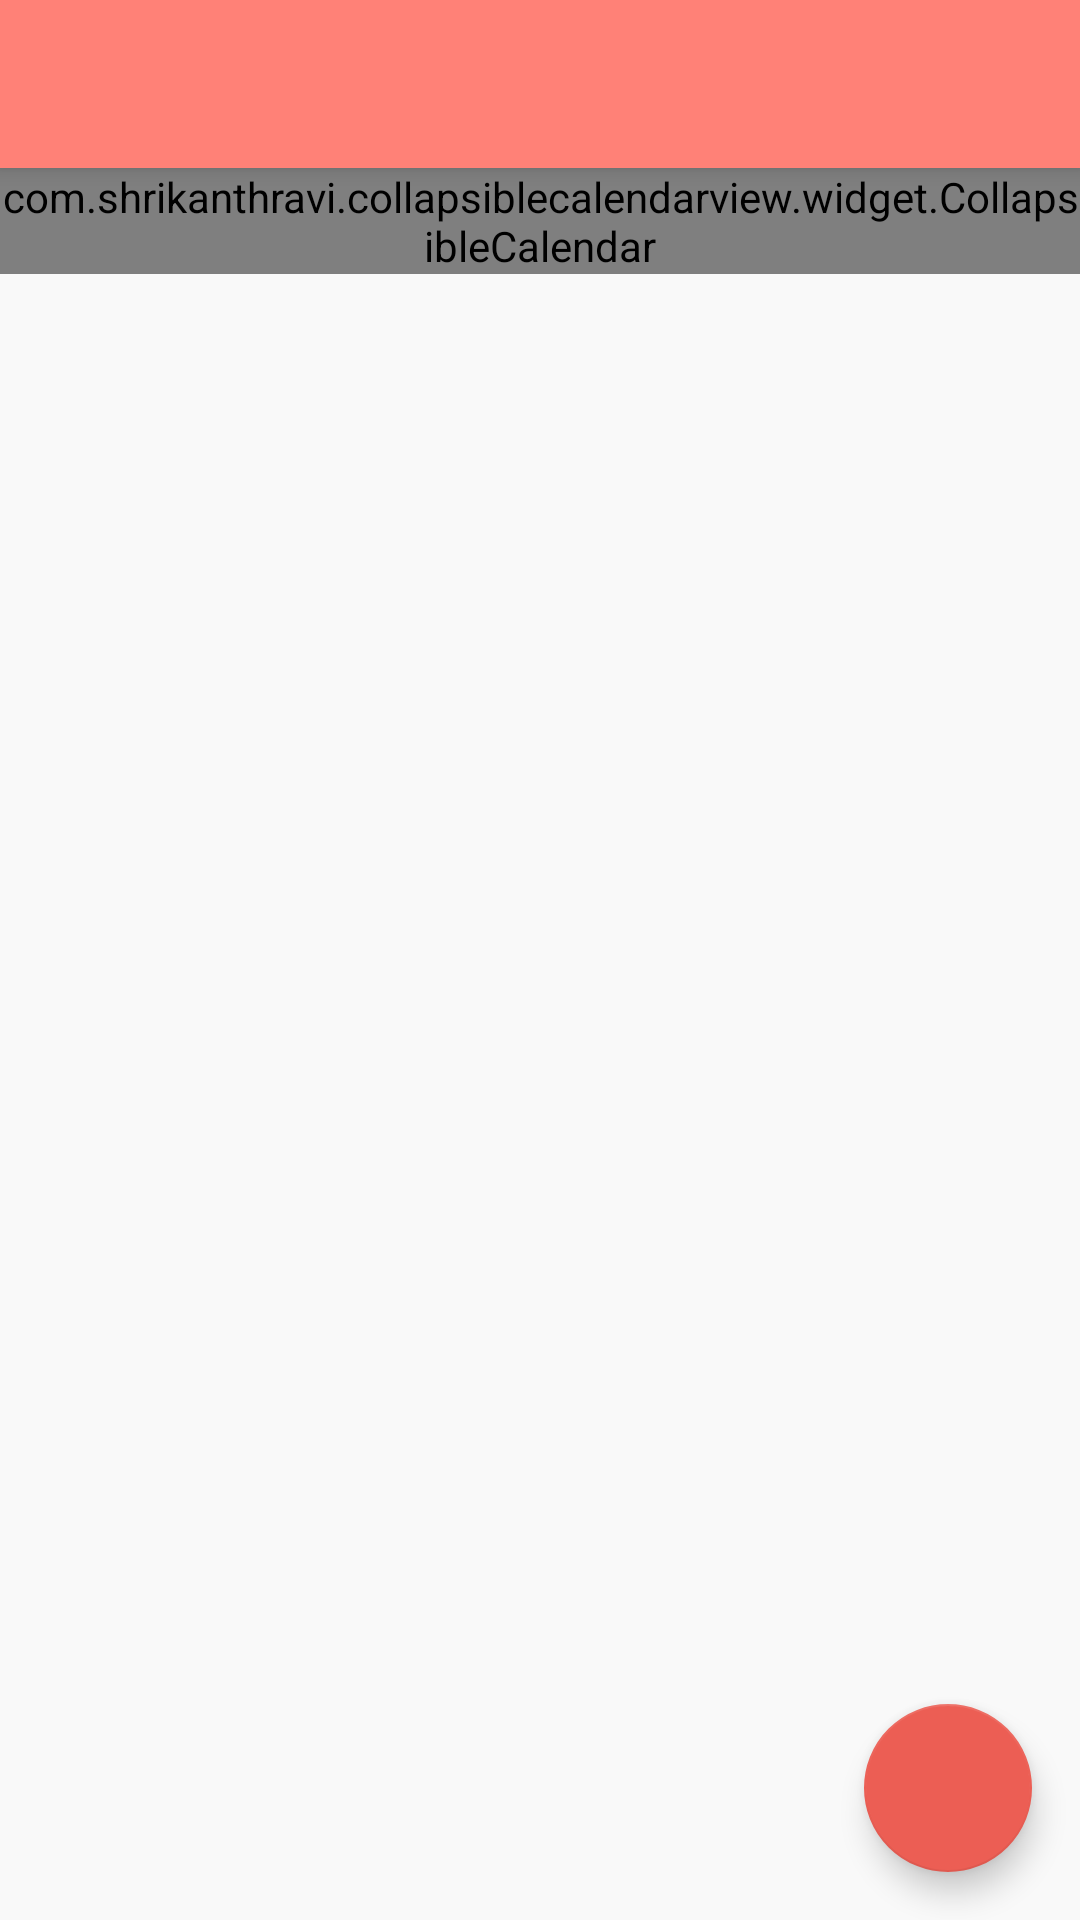

Produce the Android XML layout that renders to this screen, including the resource entries it uses.
<!-- AndroidManifest.xml: activity theme AppTheme.NoActionBar -->
<!-- res/layout/activity_calendar.xml -->
<?xml version="1.0" encoding="utf-8"?>
<androidx.drawerlayout.widget.DrawerLayout xmlns:android="http://schemas.android.com/apk/res/android"
  xmlns:app="http://schemas.android.com/apk/res-auto"
  xmlns:tools="http://schemas.android.com/tools"
  android:id="@+id/drawer_layout"
  android:layout_width="match_parent"
  android:layout_height="match_parent"
  android:background="@color/calendar_activity_background"
  android:fitsSystemWindows="true"
  tools:context=".view.activity.CalendarActivity">

  <androidx.coordinatorlayout.widget.CoordinatorLayout
    android:id="@+id/root_view"
    android:layout_width="match_parent"
    android:layout_height="match_parent">

    <include layout="@layout/app_bar" />

    <LinearLayout
      android:layout_width="match_parent"
      android:layout_height="match_parent"
      android:orientation="vertical"
      app:layout_behavior="@string/appbar_scrolling_view_behavior">

      <com.shrikanthravi.collapsiblecalendarview.widget.CollapsibleCalendar
        android:id="@+id/calendar_view"
        android:layout_width="match_parent"
        android:layout_height="wrap_content"
        app:buttonLeft_drawableTintColor="@color/colorPrimary"
        app:buttonRight_drawableTintColor="@color/colorPrimary"
        app:expandIconColor="@color/colorPrimary"
        app:primaryColor="@color/calendar_activity_background"
        app:selectedItem_background="@drawable/selected_date_background"
        app:selectedItem_textColor="@android:color/white"
        app:textColor="@android:color/black"
        app:todayItem_background="@drawable/circle_white_stroke_background"
        app:todayItem_textColor="@color/colorPrimary" />

      <androidx.recyclerview.widget.RecyclerView
        android:id="@+id/action_list"
        android:layout_width="match_parent"
        android:layout_height="match_parent"
        android:paddingTop="6dp"
        android:paddingBottom="6dp"
        android:scrollbars="vertical" />

    </LinearLayout>

    <com.google.android.material.floatingactionbutton.FloatingActionButton
      android:id="@+id/add_action"
      android:layout_width="wrap_content"
      android:layout_height="wrap_content"
      android:layout_gravity="end|bottom"
      android:layout_margin="@dimen/fab_margin"
      android:src="@drawable/ic_add_task" />
  </androidx.coordinatorlayout.widget.CoordinatorLayout>

  <com.google.android.material.navigation.NavigationView
    android:id="@+id/nav_view"
    android:layout_width="wrap_content"
    android:layout_height="match_parent"
    android:layout_gravity="start"
    android:fitsSystemWindows="true"
    app:headerLayout="@layout/nav_header"
    app:itemBackground="@drawable/drawer_item_background"
    app:itemTextColor="@color/colorPrimary"
    app:menu="@menu/menu_drawer" />

</androidx.drawerlayout.widget.DrawerLayout>
<!-- res/layout/app_bar.xml (included above) -->
<?xml version="1.0" encoding="utf-8"?>
<merge xmlns:android="http://schemas.android.com/apk/res/android"
  xmlns:app="http://schemas.android.com/apk/res-auto">

  <com.google.android.material.appbar.AppBarLayout
    android:layout_width="match_parent"
    android:layout_height="wrap_content"
    android:theme="@style/AppTheme.AppBarOverlay">

    <androidx.appcompat.widget.Toolbar
      android:id="@+id/toolbar"
      android:layout_width="match_parent"
      android:layout_height="?attr/actionBarSize"
      android:background="?attr/colorPrimary"
      app:popupTheme="@style/AppTheme.PopupOverlay" />

  </com.google.android.material.appbar.AppBarLayout>

</merge>
<!-- res/layout/nav_header.xml (included above) -->
<?xml version="1.0" encoding="utf-8"?>
<LinearLayout xmlns:android="http://schemas.android.com/apk/res/android"
  android:layout_width="match_parent"
  android:layout_height="120dp"
  android:background="?attr/colorPrimary"
  android:gravity="bottom"
  android:orientation="horizontal"
  android:padding="16dp"
  android:theme="@style/ThemeOverlay.AppCompat.Dark">

  <ImageView
    android:layout_width="wrap_content"
    android:layout_height="wrap_content"
    android:src="@drawable/ic_logo" />

  <TextView
    android:layout_width="match_parent"
    android:layout_height="wrap_content"
    android:paddingStart="10dp"
    android:text="@string/app_name"
    android:textColor="@android:color/white"
    android:textSize="20sp" />

</LinearLayout>
<!-- resources referenced by this layout -->
<resources>
  <color name="calendar_activity_background">#F9F9F9</color>
  <color name="colorPrimary">#FF8177</color>
  <dimen name="fab_margin">16dp</dimen>
  <!-- drawable drawer_item_background (drawable) -->
  <?xml version="1.0" encoding="UTF-8" ?>
  <selector xmlns:android="http://schemas.android.com/apk/res/android">
    <item android:drawable="@android:color/transparent" android:state_activated="true" />
    <item android:drawable="@android:color/transparent" android:state_checked="true" />
    <item android:drawable="@android:color/transparent" />
  </selector>
  <!-- drawable ic_logo (drawable-anydpi) -->
  <vector xmlns:android="http://schemas.android.com/apk/res/android"
      android:width="24dp"
      android:height="24dp"
      android:viewportWidth="21"
      android:viewportHeight="21"
      android:tint="#FFFFFF">
    <group android:translateX="-1.5"
        android:translateY="-1.0625">
        <path
            android:fillColor="#FF000000"
            android:pathData="M15,1L9,1v2h6L15,1zM11,14h2L13,8h-2v6zM19.03,7.39l1.42,-1.42c-0.43,-0.51 -0.9,-0.99 -1.41,-1.41l-1.42,1.42C16.07,4.74 14.12,4 12,4c-4.97,0 -9,4.03 -9,9s4.02,9 9,9 9,-4.03 9,-9c0,-2.12 -0.74,-4.07 -1.97,-5.61zM12,20c-3.87,0 -7,-3.13 -7,-7s3.13,-7 7,-7 7,3.13 7,7 -3.13,7 -7,7z"/>
    </group>
  </vector>
  <!-- drawable selected_date_background (drawable) -->
  <?xml version="1.0" encoding="utf-8"?>
  <shape xmlns:android="http://schemas.android.com/apk/res/android">
  
    <solid android:color="@color/colorPrimary" />
    <corners android:radius="120dp" />
  
  </shape>
  <string name="app_name">Tomatist</string>
  <style name="AppTheme.AppBarOverlay" parent="ThemeOverlay.AppCompat.Dark.ActionBar" />
  <style name="AppTheme.PopupOverlay" parent="ThemeOverlay.AppCompat.Light" />
  <style name="AppTheme.NoActionBar">
      <item name="windowActionBar">false</item>
      <item name="windowNoTitle">true</item>
    </style>
</resources>
